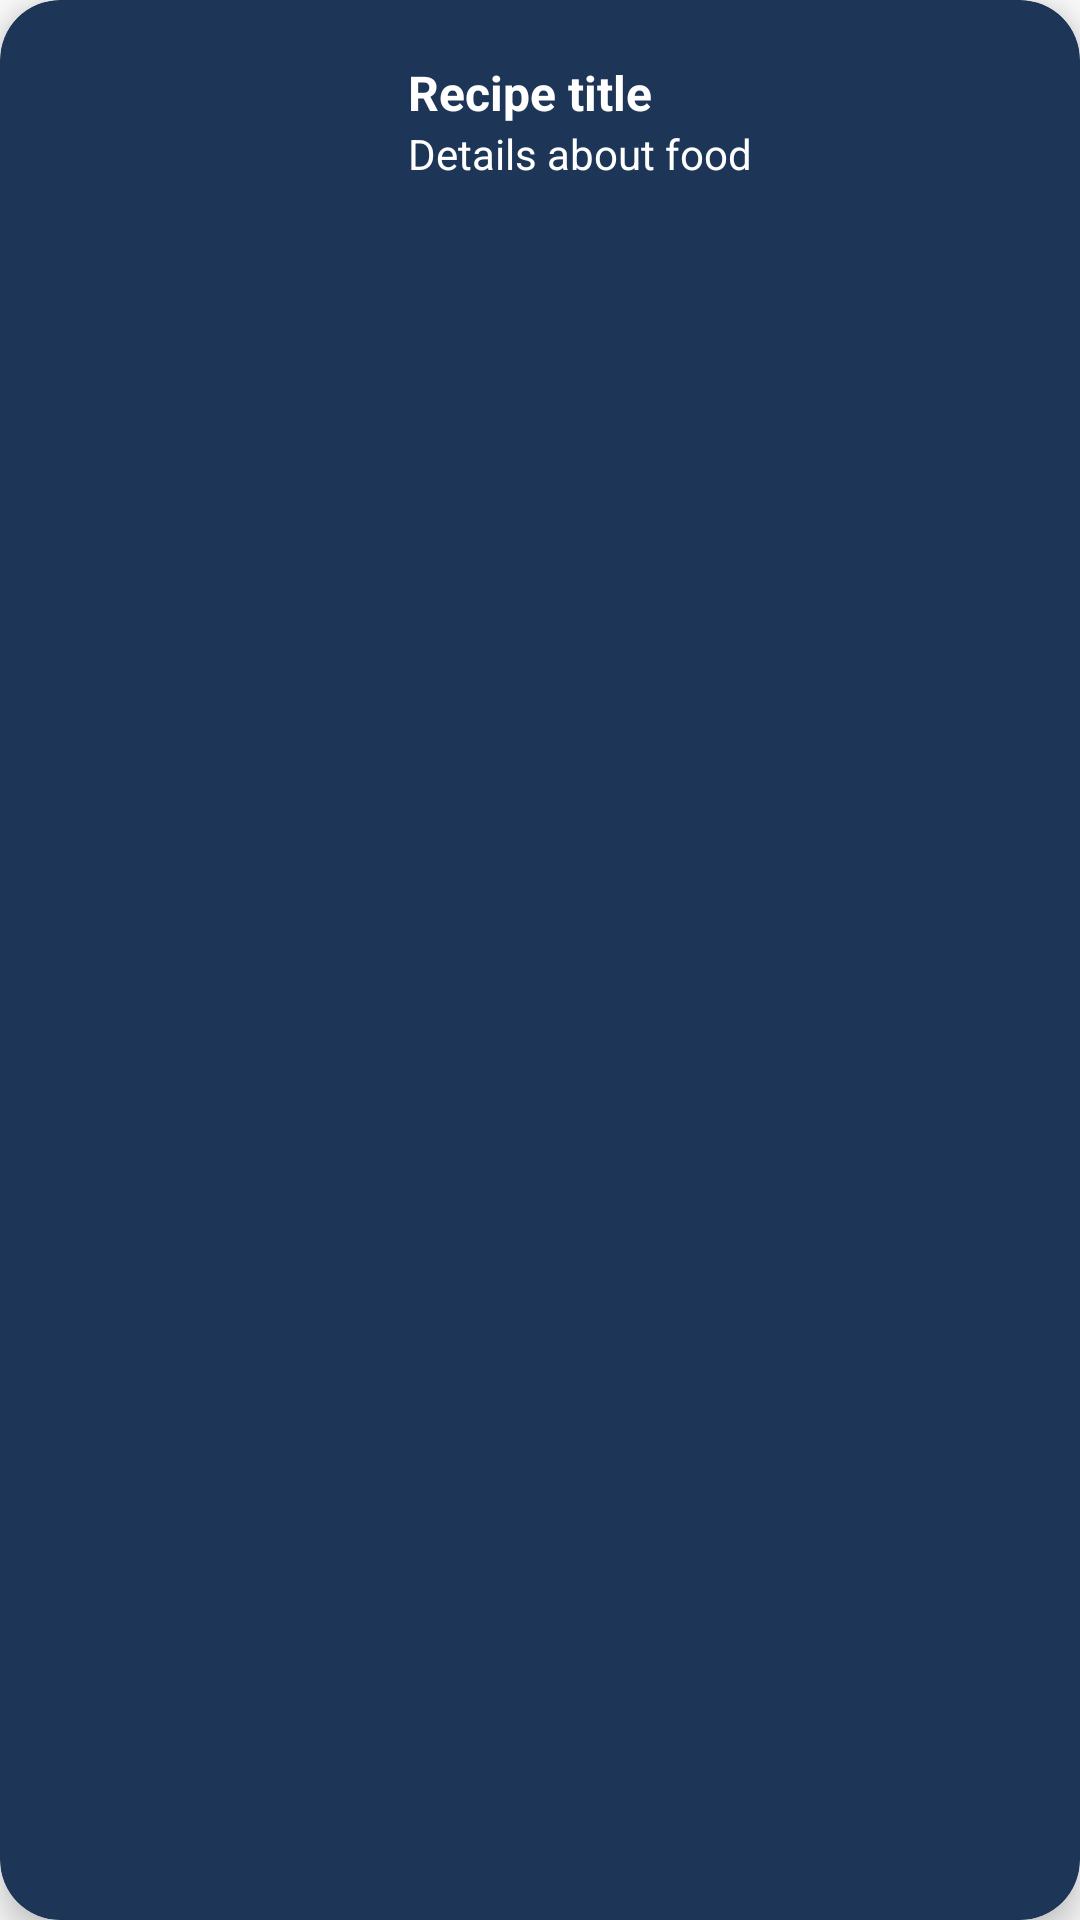

Android layout source for this screen:
<!-- AndroidManifest.xml: application theme Theme.Recipescook -->
<!-- res/layout/card_recipe_layout.xml -->
<?xml version="1.0" encoding="utf-8"?>

<androidx.cardview.widget.CardView xmlns:android="http://schemas.android.com/apk/res/android"
    xmlns:card_view="http://schemas.android.com/apk/res-auto"
    android:id="@+id/card_recipe_view"
    android:layout_width="match_parent"
    android:layout_height="wrap_content"
    android:layout_margin="12dp"
    card_view:cardBackgroundColor="@color/blue_remake"
    card_view:cardCornerRadius="20dp"
    card_view:cardElevation="6dp"
    card_view:contentPadding="4dp">

    <RelativeLayout
        android:layout_width="match_parent"
        android:layout_height="wrap_content"
        android:padding="16dp">

        <ImageView
            android:id="@+id/item_image"
            android:scaleType="centerCrop"
            android:layout_width="100dp"
            android:layout_height="150dp"
            android:layout_alignParentStart="true"
            android:layout_alignParentLeft="true"
            android:layout_alignParentTop="true"
            android:layout_marginEnd="16dp"
            android:layout_marginRight="16dp" />

        <TextView
            android:id="@+id/item_title"
            android:layout_width="wrap_content"
            android:layout_height="wrap_content"
            android:layout_alignParentTop="true"
            android:layout_toEndOf="@id/item_image"
            android:layout_toRightOf="@id/item_image"
            android:text="Recipe title"
            android:textColor="@color/white"
            android:textSize="16sp"
            android:textStyle="bold" />

        <TextView
            android:id="@+id/item_detail"
            android:layout_width="wrap_content"
            android:layout_height="wrap_content"
            android:layout_below="@id/item_title"
            android:layout_toEndOf="@id/item_image"
            android:layout_toRightOf="@id/item_image"
            android:text="Details about food"
            android:textColor="@color/white" />

    </RelativeLayout>


</androidx.cardview.widget.CardView>
<!-- resources referenced by this layout -->
<resources>
  <color name="blue_remake">#1d3557</color>
  <color name="white">#FFFFFFFF</color>
  <style name="Theme.Recipescook" parent="Theme.AppCompat.Light.DarkActionBar">
          
          <item name="colorPrimary">@color/purple_500</item>
          <item name="colorPrimaryDark">@color/purple_700</item>
          <item name="colorAccent">@color/teal_200</item>
          
      </style>
  <color name="purple_500">#FF6200EE</color>
  <color name="purple_700">#FF3700B3</color>
  <color name="teal_200">#FF03DAC5</color>
</resources>
